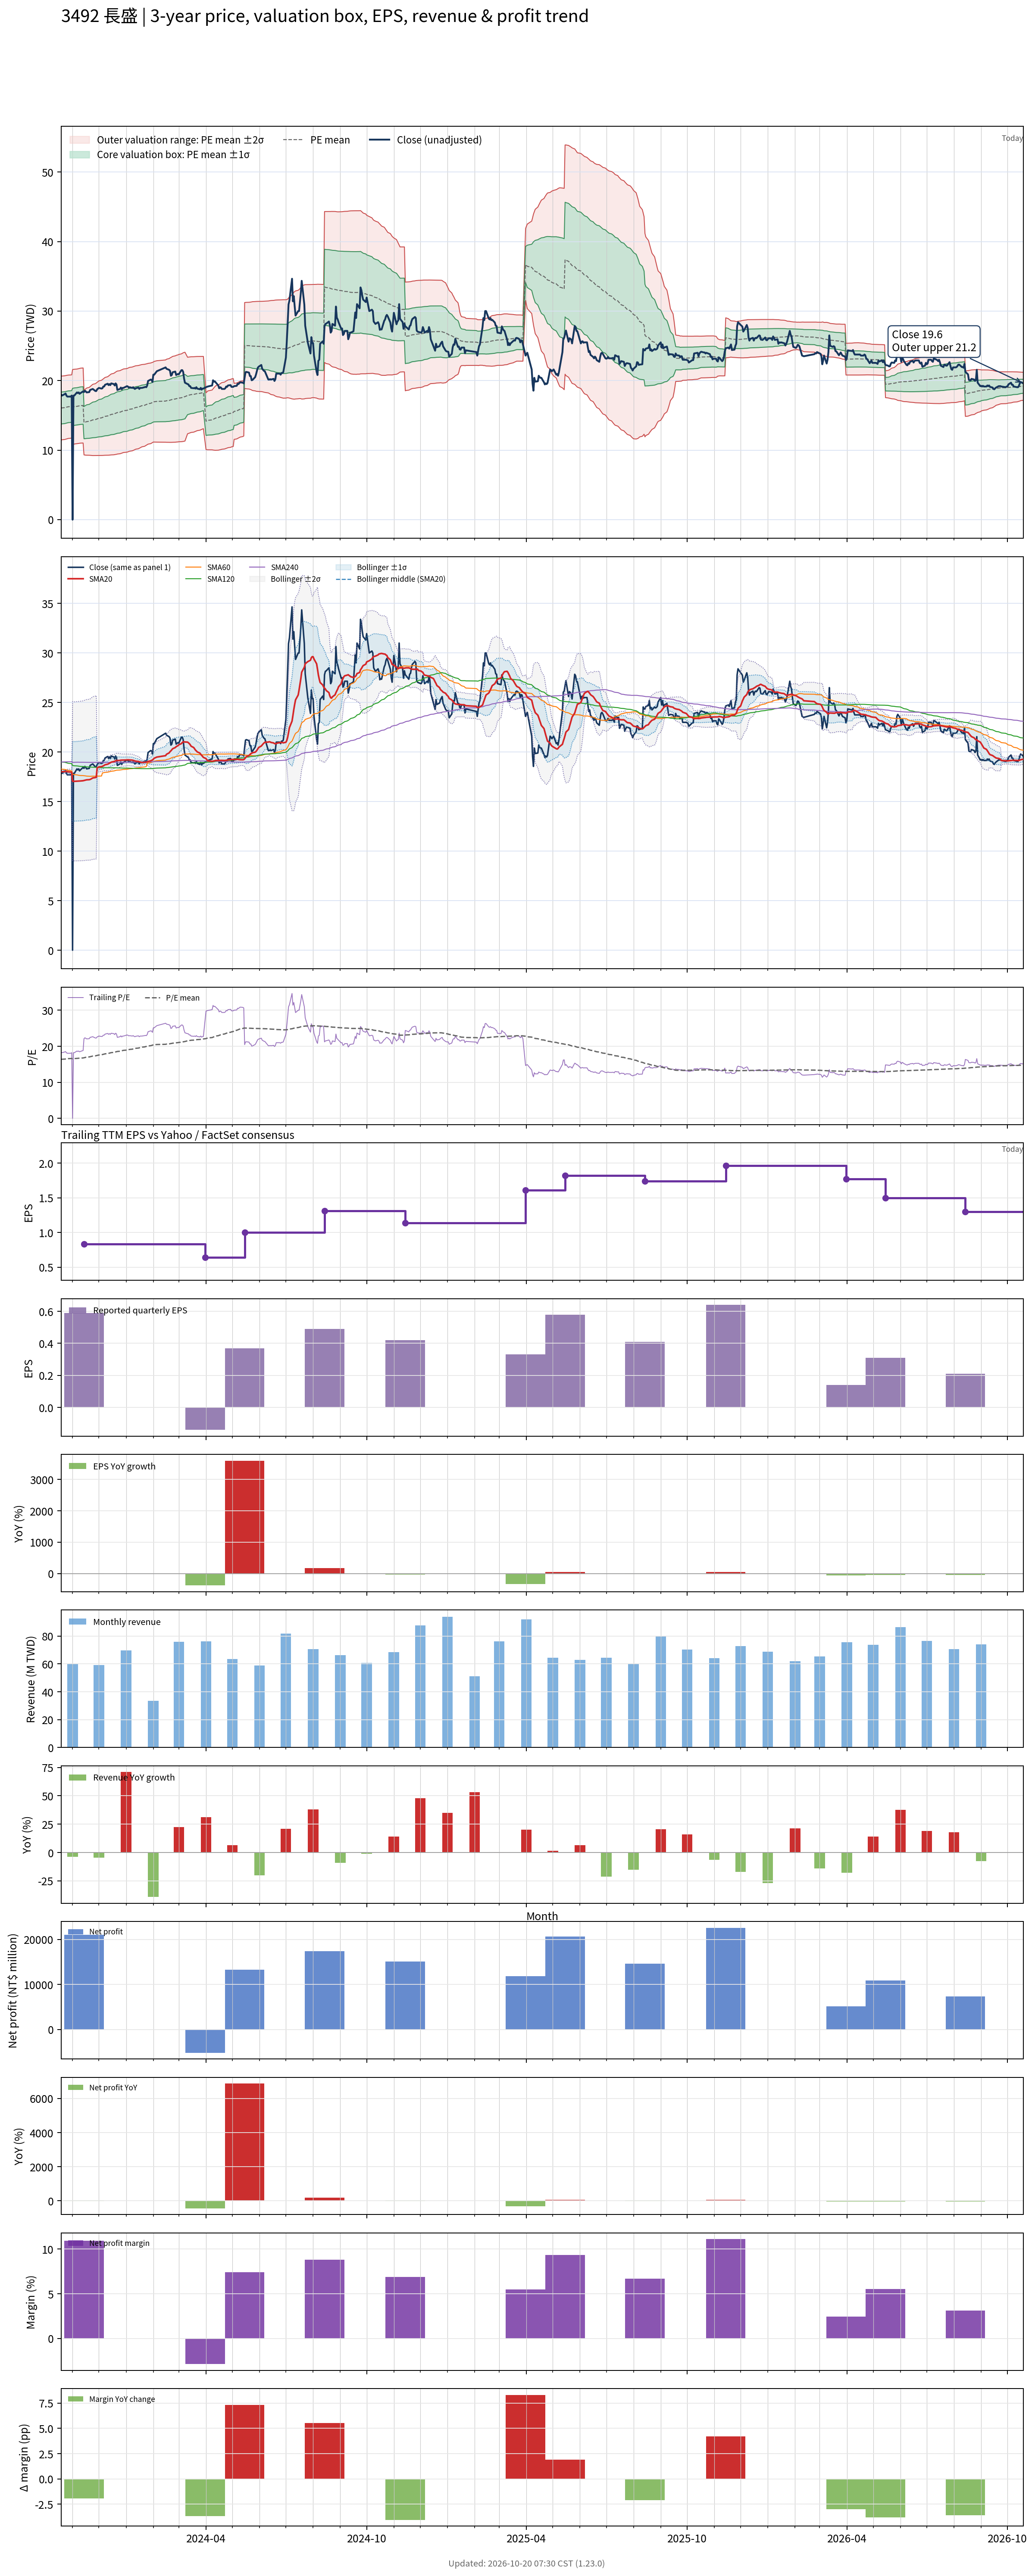

The data file committed next to this chart (first rows):
# chart-version: skill-stock-dynamic-val…
date, close, available_date, period_end, eps, ttm_eps, pe, pe_mean, pe_std, price_m2, price_m1, price_mean, price_p1, price_p2, forward_eps, forward_pe, forward_pe_mean, forward_pe_std, forward_price_m2, forward_price_m1, forward_price_mean, forward_price_p1, forward_price_p2, sma20
2023-10-19, 18, 2023-08-14, 2023-06-30, 0.18, 0.98, 18.37, 16.37, 2.341, 11.45, 13.75, 16.04, 18.34, 20.63, , , , , , , , , , 18.02
2023-10-20, 17.85, 2023-08-14, 2023-06-30, 0.18, 0.98, 18.21, 16.4, 2.339, 11.49, 13.78, 16.08, 18.37, 20.66, , , , , , , , , , 18.01
2023-10-23, 18.05, 2023-08-14, 2023-06-30, 0.18, 0.98, 18.42, 16.44, 2.337, 11.53, 13.82, 16.11, 18.4, 20.69, , , , , , , , , , 18.02
2023-10-24, 18.15, 2023-08-14, 2023-06-30, 0.18, 0.98, 18.52, 16.48, 2.336, 11.57, 13.86, 16.15, 18.43, 20.72, , , , , , , , , , 18.04
2023-10-25, 17.85, 2023-08-14, 2023-06-30, 0.18, 0.98, 18.21, 16.51, 2.334, 11.6, 13.89, 16.18, 18.46, 20.75, , , , , , , , , , 18.04
2023-10-26, 17.7, 2023-08-14, 2023-06-30, 0.18, 0.98, 18.06, 16.54, 2.33, 11.64, 13.92, 16.21, 18.49, 20.77, , , , , , , , , , 18.02
2023-10-27, 17.7, 2023-08-14, 2023-06-30, 0.18, 0.98, 18.06, 16.57, 2.325, 11.68, 13.96, 16.24, 18.52, 20.79, , , , , , , , , , 18
2023-10-30, 17.7, 2023-08-14, 2023-06-30, 0.18, 0.98, 18.06, 16.6, 2.32, 11.72, 13.99, 16.27, 18.54, 20.81, , , , , , , , , , 17.98
2023-10-31, 17.85, 2023-08-14, 2023-06-30, 0.18, 0.98, 18.21, 16.63, 2.316, 11.76, 14.03, 16.3, 18.57, 20.84, , , , , , , , , , 17.96
2023-11-01, 0.000000, 2023-08-14, 2023-06-30, 0.18, 0.98, 0.000000, 16.51, 2.76, 10.77, 13.48, 16.18, 18.89, 21.59, , , , , , , , , , 17.06
2023-11-02, 17.85, 2023-08-14, 2023-06-30, 0.18, 0.98, 18.21, 16.55, 2.754, 10.82, 13.52, 16.22, 18.92, 21.62, , , , , , , , , , 17.05
2023-11-03, 17.85, 2023-08-14, 2023-06-30, 0.18, 0.98, 18.21, 16.59, 2.743, 10.88, 13.57, 16.26, 18.95, 21.63, , , , , , , , , , 17.04
2023-11-06, 18.3, 2023-08-14, 2023-06-30, 0.18, 0.98, 18.67, 16.63, 2.736, 10.94, 13.62, 16.3, 18.98, 21.66, , , , , , , , , , 17.06
2023-11-07, 18.2, 2023-08-14, 2023-06-30, 0.18, 0.98, 18.57, 16.66, 2.739, 10.96, 13.64, 16.32, 19.01, 21.69, , , , , , , , , , 17.06
2023-11-08, 18.3, 2023-08-14, 2023-06-30, 0.18, 0.98, 18.67, 16.68, 2.744, 10.97, 13.66, 16.35, 19.04, 21.73, , , , , , , , , , 17.07
2023-11-09, 18.1, 2023-08-14, 2023-06-30, 0.18, 0.98, 18.47, 16.71, 2.747, 10.99, 13.68, 16.37, 19.06, 21.76, , , , , , , , , , 17.07
2023-11-10, 18.2, 2023-08-14, 2023-06-30, 0.18, 0.98, 18.57, 16.73, 2.75, 11.01, 13.7, 16.4, 19.09, 21.79, , , , , , , , , , 17.08
2023-11-13, 18.45, 2023-08-14, 2023-06-30, 0.18, 0.98, 18.83, 16.76, 2.754, 11.03, 13.73, 16.42, 19.12, 21.82, , , , , , , , , , 17.11
2023-11-14, 18.35, 2023-11-14, 2023-09-30, 0.59, 0.83, 22.11, 16.81, 2.795, 9.317, 11.64, 13.96, 16.28, 18.6, , , , , , , , , , 17.13
2023-11-15, 18.55, 2023-11-14, 2023-09-30, 0.59, 0.83, 22.35, 16.87, 2.837, 9.296, 11.65, 14, 16.36, 18.71, , , , , , , , , , 17.15
2023-11-16, 18.45, 2023-11-14, 2023-09-30, 0.59, 0.83, 22.23, 16.93, 2.875, 9.279, 11.67, 14.05, 16.44, 18.82, , , , , , , , , , 17.17
2023-11-17, 18.3, 2023-11-14, 2023-09-30, 0.59, 0.83, 22.05, 16.99, 2.908, 9.272, 11.69, 14.1, 16.51, 18.93, , , , , , , , , , 17.2
2023-11-20, 18.35, 2023-11-14, 2023-09-30, 0.59, 0.83, 22.11, 17.04, 2.941, 9.265, 11.71, 14.15, 16.59, 19.03, , , , , , , , , , 17.21
2023-11-21, 18.65, 2023-11-14, 2023-09-30, 0.59, 0.83, 22.47, 17.1, 2.978, 9.253, 11.72, 14.2, 16.67, 19.14, , , , , , , , , , 17.23
2023-11-22, 18.7, 2023-11-14, 2023-09-30, 0.59, 0.83, 22.53, 17.16, 3.014, 9.241, 11.74, 14.25, 16.75, 19.25, , , , , , , , , , 17.28
2023-11-23, 18.75, 2023-11-14, 2023-09-30, 0.59, 0.83, 22.59, 17.22, 3.051, 9.231, 11.76, 14.29, 16.83, 19.36, , , , , , , , , , 17.33
2023-11-24, 18.8, 2023-11-14, 2023-09-30, 0.59, 0.83, 22.65, 17.28, 3.085, 9.225, 11.79, 14.35, 16.91, 19.47, , , , , , , , , , 17.39
2023-11-27, 18.5, 2023-11-14, 2023-09-30, 0.59, 0.83, 22.29, 17.34, 3.113, 9.228, 11.81, 14.39, 16.98, 19.56, , , , , , , , , , 17.43
2023-11-28, 18.5, 2023-11-14, 2023-09-30, 0.59, 0.83, 22.29, 17.4, 3.141, 9.228, 11.83, 14.44, 17.05, 19.66, , , , , , , , , , 17.46
2023-11-29, 18.75, 2023-11-14, 2023-09-30, 0.59, 0.83, 22.59, 17.46, 3.171, 9.228, 11.86, 14.49, 17.12, 19.75, , , , , , , , , , 18.39
2023-11-30, 18.85, 2023-11-14, 2023-09-30, 0.59, 0.83, 22.71, 17.52, 3.201, 9.228, 11.88, 14.54, 17.2, 19.86, , , , , , , , , , 18.45
2023-12-01, 18.95, 2023-11-14, 2023-09-30, 0.59, 0.83, 22.83, 17.58, 3.232, 9.229, 11.91, 14.59, 17.28, 19.96, , , , , , , , , , 18.5
2023-12-04, 18.85, 2023-11-14, 2023-09-30, 0.59, 0.83, 22.71, 17.64, 3.259, 9.233, 11.94, 14.64, 17.35, 20.05, , , , , , , , , , 18.53
2023-12-05, 18.9, 2023-11-14, 2023-09-30, 0.59, 0.83, 22.77, 17.7, 3.286, 9.239, 11.97, 14.69, 17.42, 20.15, , , , , , , , , , 18.56
2023-12-06, 19.15, 2023-11-14, 2023-09-30, 0.59, 0.83, 23.07, 17.77, 3.314, 9.246, 12, 14.75, 17.5, 20.25, , , , , , , , , , 18.61
2023-12-07, 19.15, 2023-11-14, 2023-09-30, 0.59, 0.83, 23.07, 17.83, 3.341, 9.256, 12.03, 14.8, 17.58, 20.35, , , , , , , , , , 18.66
2023-12-08, 19.4, 2023-11-14, 2023-09-30, 0.59, 0.83, 23.37, 17.9, 3.371, 9.263, 12.06, 14.86, 17.66, 20.45, , , , , , , , , , 18.72
2023-12-11, 19.55, 2023-11-14, 2023-09-30, 0.59, 0.83, 23.55, 17.97, 3.402, 9.267, 12.09, 14.91, 17.74, 20.56, , , , , , , , , , 18.77
2023-12-12, 19.35, 2023-11-14, 2023-09-30, 0.59, 0.83, 23.31, 18.03, 3.43, 9.274, 12.12, 14.97, 17.81, 20.66, , , , , , , , , , 18.82
2023-12-13, 19.5, 2023-11-14, 2023-09-30, 0.59, 0.83, 23.49, 18.1, 3.457, 9.285, 12.15, 15.02, 17.89, 20.76, , , , , , , , , , 18.87
2023-12-14, 19.35, 2023-11-14, 2023-09-30, 0.59, 0.83, 23.31, 18.17, 3.48, 9.301, 12.19, 15.08, 17.97, 20.86, , , , , , , , , , 18.91
2023-12-15, 19.6, 2023-11-14, 2023-09-30, 0.59, 0.83, 23.61, 18.24, 3.506, 9.316, 12.23, 15.14, 18.05, 20.96, , , , , , , , , , 18.98
2023-12-18, 19.5, 2023-11-14, 2023-09-30, 0.59, 0.83, 23.49, 18.3, 3.529, 9.333, 12.26, 15.19, 18.12, 21.05, , , , , , , , , , 19.04
2023-12-19, 19.3, 2023-11-14, 2023-09-30, 0.59, 0.83, 23.25, 18.37, 3.548, 9.356, 12.3, 15.25, 18.19, 21.13, , , , , , , , , , 19.07
2023-12-20, 19.6, 2023-11-14, 2023-09-30, 0.59, 0.83, 23.61, 18.44, 3.569, 9.377, 12.34, 15.3, 18.26, 21.23, , , , , , , , , , 19.11
2023-12-21, 19.45, 2023-11-14, 2023-09-30, 0.59, 0.83, 23.43, 18.5, 3.587, 9.404, 12.38, 15.36, 18.34, 21.31, , , , , , , , , , 19.15
2023-12-22, 18.65, 2023-11-14, 2023-09-30, 0.59, 0.83, 22.47, 18.56, 3.594, 9.441, 12.42, 15.41, 18.39, 21.37, , , , , , , , , , 19.14
2023-12-25, 18.8, 2023-11-14, 2023-09-30, 0.59, 0.83, 22.65, 18.62, 3.6, 9.482, 12.47, 15.46, 18.45, 21.43, , , , , , , , , , 19.16
2023-12-26, 19, 2023-11-14, 2023-09-30, 0.59, 0.83, 22.89, 18.69, 3.608, 9.52, 12.51, 15.51, 18.5, 21.5, , , , , , , , , , 19.18
2023-12-27, 18.75, 2023-11-14, 2023-09-30, 0.59, 0.83, 22.59, 18.75, 3.611, 9.567, 12.56, 15.56, 18.56, 21.56, , , , , , , , , , 19.18
2023-12-28, 18.95, 2023-11-14, 2023-09-30, 0.59, 0.83, 22.83, 18.81, 3.615, 9.613, 12.61, 15.61, 18.61, 21.62, , , , , , , , , , 19.19
2023-12-29, 18.95, 2023-11-14, 2023-09-30, 0.59, 0.83, 22.83, 18.88, 3.618, 9.66, 12.66, 15.67, 18.67, 21.67, , , , , , , , , , 19.19
2024-01-02, 19.2, 2023-11-14, 2023-09-30, 0.59, 0.83, 23.13, 18.94, 3.624, 9.706, 12.71, 15.72, 18.73, 21.74, , , , , , , , , , 19.2
2024-01-03, 19.15, 2023-11-14, 2023-09-30, 0.59, 0.83, 23.07, 19.01, 3.627, 9.755, 12.77, 15.78, 18.79, 21.8, , , , , , , , , , 19.22
2024-01-04, 19, 2023-11-14, 2023-09-30, 0.59, 0.83, 22.89, 19.07, 3.629, 9.802, 12.81, 15.83, 18.84, 21.85, , , , , , , , , , 19.21
2024-01-05, 19.05, 2023-11-14, 2023-09-30, 0.59, 0.83, 22.95, 19.13, 3.631, 9.851, 12.86, 15.88, 18.89, 21.91, , , , , , , , , , 19.2
2024-01-08, 18.95, 2023-11-14, 2023-09-30, 0.59, 0.83, 22.83, 19.19, 3.63, 9.904, 12.92, 15.93, 18.94, 21.96, , , , , , , , , , 19.18
2024-01-09, 19.05, 2023-11-14, 2023-09-30, 0.59, 0.83, 22.95, 19.26, 3.629, 9.957, 12.97, 15.98, 18.99, 22.01, , , , , , , , , , 19.16
2024-01-10, 18.9, 2023-11-14, 2023-09-30, 0.59, 0.83, 22.77, 19.32, 3.626, 10.01, 13.02, 16.03, 19.04, 22.05, , , , , , , , , , 19.14
... 669 more rows
